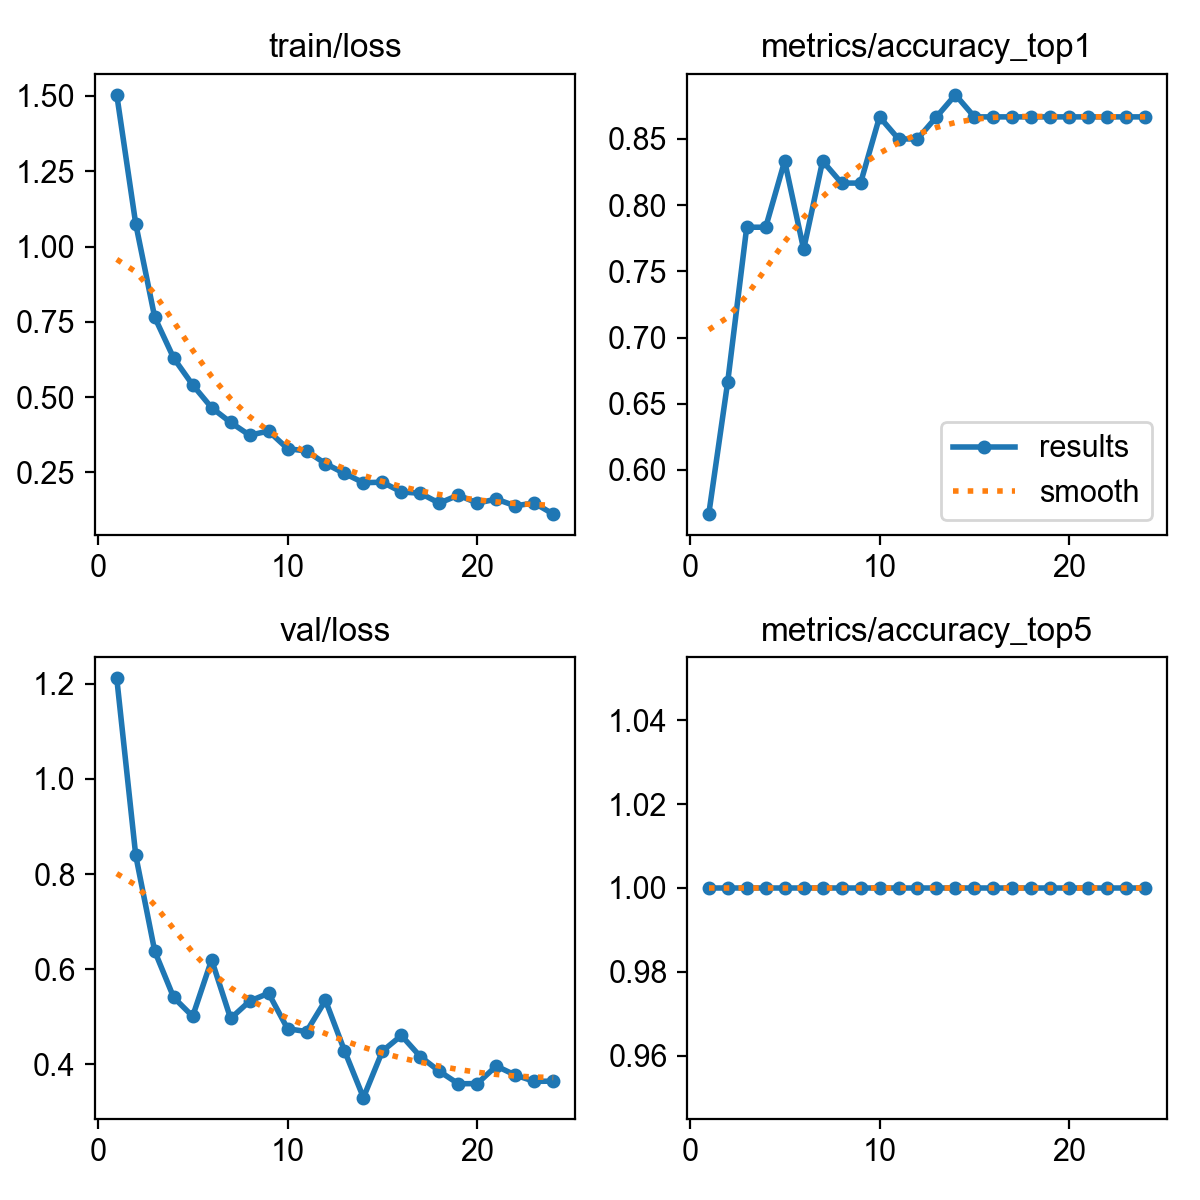

The data file committed next to this chart (first rows):
epoch, time, train/loss, metrics/accuracy_top1, metrics/accuracy_top5, val/loss, lr/pg0, lr/pg1, lr/pg2
1, 14.87, 1.504, 0.5667, 1, 1.211, 0.0003633, 0.0003633, 0.0003633
2, 29.03, 1.075, 0.6667, 1, 0.8391, 0.0007095, 0.0007095, 0.0007095
3, 39.7, 0.7653, 0.7833, 1, 0.6379, 0.001031, 0.001031, 0.001031
4, 50.44, 0.6298, 0.7833, 1, 0.5405, 0.001001, 0.001001, 0.001001
5, 60.96, 0.5409, 0.8333, 1, 0.5008, 0.0009643, 0.0009643, 0.0009643
6, 71.31, 0.4651, 0.7667, 1, 0.6198, 0.0009277, 0.0009277, 0.0009277
7, 81.94, 0.4163, 0.8333, 1, 0.4963, 0.000891, 0.000891, 0.000891
8, 92.56, 0.3739, 0.8167, 1, 0.5327, 0.0008544, 0.0008544, 0.0008544
9, 103.5, 0.3876, 0.8167, 1, 0.5494, 0.0008177, 0.0008177, 0.0008177
10, 114.3, 0.3293, 0.8667, 1, 0.4748, 0.000781, 0.000781, 0.000781
11, 125.1, 0.3213, 0.85, 1, 0.4688, 0.0007444, 0.0007444, 0.0007444
12, 135.7, 0.2793, 0.85, 1, 0.5344, 0.0007077, 0.0007077, 0.0007077
13, 146.2, 0.2469, 0.8667, 1, 0.4287, 0.000671, 0.000671, 0.000671
14, 156.9, 0.2161, 0.8833, 1, 0.33, 0.0006344, 0.0006344, 0.0006344
15, 167.6, 0.2178, 0.8667, 1, 0.4276, 0.0005977, 0.0005977, 0.0005977
16, 178.4, 0.1854, 0.8667, 1, 0.4606, 0.0005611, 0.0005611, 0.0005611
17, 189, 0.181, 0.8667, 1, 0.4161, 0.0005244, 0.0005244, 0.0005244
18, 199.7, 0.1483, 0.8667, 1, 0.3854, 0.0004877, 0.0004877, 0.0004877
19, 210.3, 0.1749, 0.8667, 1, 0.3591, 0.0004511, 0.0004511, 0.0004511
20, 221, 0.1484, 0.8667, 1, 0.3595, 0.0004144, 0.0004144, 0.0004144
21, 231.5, 0.1616, 0.8667, 1, 0.3964, 0.0003777, 0.0003777, 0.0003777
22, 242.1, 0.1393, 0.8667, 1, 0.3774, 0.0003411, 0.0003411, 0.0003411
23, 252.8, 0.1488, 0.8667, 1, 0.3642, 0.0003044, 0.0003044, 0.0003044
24, 263.2, 0.1119, 0.8667, 1, 0.3645, 0.0002678, 0.0002678, 0.0002678
